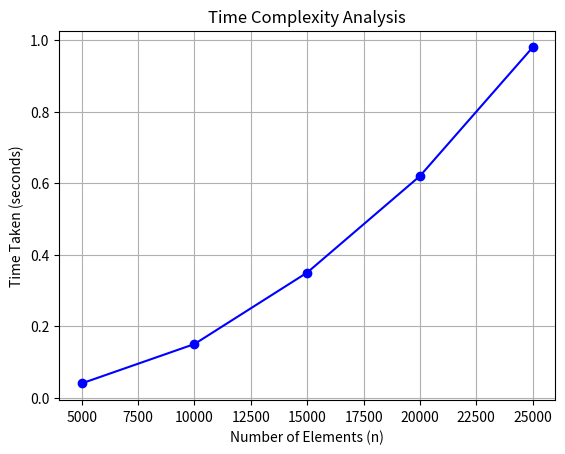

The matplotlib source for this figure:
import matplotlib.pyplot as plt
n = [5000, 10000, 15000, 20000, 25000]
t = [0.04, 0.15, 0.35, 0.62, 0.98] 

plt.plot(n, t, marker='o', color='b', linestyle='-')
plt.title('Time Complexity Analysis')
plt.xlabel('Number of Elements (n)')
plt.ylabel('Time Taken (seconds)')
plt.grid(True)
plt.show()
